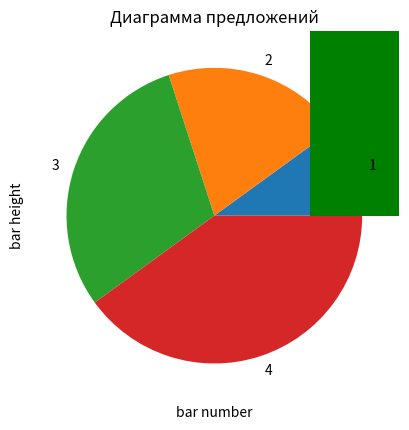

Reproduce this figure in Python.
from matplotlib import pyplot as plt

nums = [1,2,3,4]
labels = [1,2,3,4]
# Нарисуйте круговую диаграмму с помощью Matplotlib
plt.pie(x=nums, labels=labels)
plt.show()



x = [1,3,5,7,9]
y = [5,2,7,8,2]
wid = 0.7
#Here we import ther matplotlib package with alias name as pltimport matplotlib.pyplot as plt
plt.bar(x,y,wid, label="Example one", color = 'g')
#plt.bar([2,4,6,8,10],[8,6,2,5,6], label=”Example two”, color=’g’)
#plt.legend(wordcounts)
plt.xlabel('bar number')
plt.ylabel('bar height')
plt.title('Диаграмма предложений')
#plt.show()